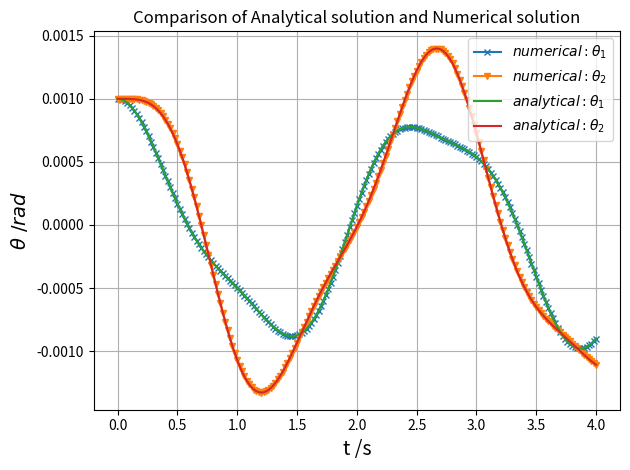

Generate this figure with matplotlib: (Note: this script raises an exception after producing the figure.)
import numpy as np
import matplotlib.pyplot as plt
from collections import deque
from datetime import datetime


# constants
g = 9.80665  # Standard gravity
dt_now = datetime.now()
l1 = 1.0
l2 = 1.0
m1 = 1.0
m2 = 1.0
theta10 = 0.001
theta20 = 0.001
w10 = 0.0
w20 = 0.0
C_plus = (2-np.sqrt(2))/4000
C_minus = (2+np.sqrt(2))/4000
w_plus = np.sqrt((2+np.sqrt(2))*g/l1)
w_minus = np.sqrt((2-np.sqrt(2))*g/l1)


# parameters
t_start = 0
t_end = 4
steps = 200


# calculated
dt = (t_end - t_start)/steps


# lists
t_series = np.linspace(t_start, t_end, steps+1)
theta1_series = deque([theta10])
theta2_series = deque([theta20])
w1_series = deque([w10])
w2_series = deque([w20])
T1_series = deque([m1*(l1**2)*(w10**2)/2])
T2_series = deque([(m2*((l1**2)*(w10**2)+(l2**2)*(w20**2)
                  + 2*l1*l2*np.cos(theta10-theta20)*w10*w20))/2])
U1_series = deque([-m1*g*l1*np.cos(theta10)])
U2_series = deque([-m2*g*(l1*np.cos(theta10)+l2*np.cos(theta20))])
H_series = deque([T1_series[0]+T2_series[0]+U1_series[0]+U2_series[0]])


def f(theta1, theta2, w1, w2):
    phi = (theta1 - theta2) % (2*np.pi)
    numerator = (-m2*l2*(w2**2)*np.sin(phi)
                 - (m1+m2)*g*np.sin(theta1)
                 - m2*l1*(w1**2)*np.sin(phi)*np.cos(phi)
                 + m2*g*np.cos(phi)*np.sin(theta2))
    denominator = (m1+m2)*l1-m2*l1*((np.cos(phi))**2)
    value = numerator/denominator
    return value


def h(theta1, theta2, w1, w2):
    phi = (theta1-theta2) % (2*np.pi)
    numerator = (m2*l2*(w2**2)*np.cos(phi)*np.sin(phi)
                 + (m1+m2)*g*np.sin(theta1)*np.cos(phi)
                 + (m1+m2)*l1*(w1**2)*np.sin(phi)
                 - (m1+m2)*g*np.sin(theta2))
    denominator = (m1+m2)*l2 - m2*l2*((np.cos(phi)**2))
    value = numerator/denominator
    return value


def exact_theta1(t):
    value = C_plus*np.cos(w_plus*t)+C_minus*np.cos(w_minus*t)
    return value


def exact_theta2(t):
    value = (- np.sqrt(2)*C_plus*np.cos(w_plus*t)
             + np.sqrt(2)*C_minus*np.cos(w_minus*t))
    return value


def RungeKutta42(theta1, theta2, w1, w2, dt):
    k11 = f(theta1, theta2, w1, w2)  # w1
    n11 = w1  # theta1
    k21 = h(theta1, theta2, w1, w2)  # w2
    n21 = w2  # theta2

    k12 = f(theta1+n11*dt/2, theta2+n21*dt/2, w1+k11*dt/2, w2+k21*dt/2)
    n12 = w1 + k11*dt/2
    k22 = h(theta1+n11*dt/2, theta2+n21*dt/2, w1+k11*dt/2, w2+k21*dt/2)
    n22 = w2 + k21*dt/2

    k13 = f(theta1+n12*dt/2, theta2+n22*dt/2, w1+k12*dt/2, w2+k22*dt/2)
    n13 = w1 + k12*dt/2
    k23 = h(theta1+n12*dt/2, theta2+n22*dt/2, w1+k12*dt/2, w2+k22*dt/2)
    n23 = w2 + k22*dt/2

    k14 = f(theta1+n13*dt, theta2+n23*dt, w1+k13*dt, w2+k23*dt)
    n14 = w1 + k13*dt
    k24 = h(theta1+n13*dt, theta2+n23*dt, w1+k13*dt, w2+k23*dt)
    n24 = w2 + k23*dt

    w1 = w1 + (k11/6 + k12/3 + k13/3 + k14/6)*dt
    theta1 = theta1 + (n11/6 + n12/3 + n13/3 + n14/6)*dt

    w2 = w2 + (k21/6 + k22/3 + k23/3 + k24/6)*dt
    theta2 = theta2 + (n21/6 + n22/3 + n23/3 + n24/6)*dt

    w1_series.append(w1)
    w2_series.append(w2)

    theta1_series.append(theta1)
    theta2_series.append(theta2)

    phi = (theta1-theta2) % (2*np.pi)

    T1 = m1*(l1**2)*(w1**2)/2
    T2 = (m2*((l1**2)*(w1**2)+(l2**2)*(w2**2)
              + 2*l1*l2*np.cos(phi)*w1*w2))/2
    T1_series.append(T1)
    T2_series.append(T2)

    U1 = -m1*g*l1*np.cos(theta1)
    U2 = -m2*g*(l1*np.cos(theta1)+l2*np.cos(theta2))
    U1_series.append(U1)
    U2_series.append(U2)

    H = T1 + T2 + U1 + U2
    H_series.append(H)


for i in range(steps):
    theta1 = theta1_series[-1]
    theta2 = theta2_series[-1]
    w1 = w1_series[-1]
    w2 = w2_series[-1]
    RungeKutta42(theta1, theta2, w1, w2, dt)


# plot
fig, ax = plt.subplots()

ax.set_xlabel("t /s", fontsize=14)
ax.set_ylabel(R"$\theta\ /rad$", fontsize=14)
ax.plot(t_series, theta1_series, label=R"$numerical:\theta_1$", marker='x', ms=4)
ax.plot(t_series, theta2_series, label=R"$numerical:\theta_2$", marker='v', ms=4)
ax.plot(t_series, exact_theta1(t_series), label=R"$analytical:\theta_1$")
ax.plot(t_series, exact_theta2(t_series), label=R"$analytical:\theta_2$")
ax.grid()
ax.set_title("Comparison of Analytical solution and Numerical solution")
plt.legend()
plt.tight_layout()

fig.savefig('./figure/RK42/comparison1/{0}-{1}-{2}-{3}{4}{5}.jpeg'
            .format(dt_now.year, dt_now.month, dt_now.day, dt_now.hour,
                    dt_now.minute, dt_now.second))
# plt.show()
